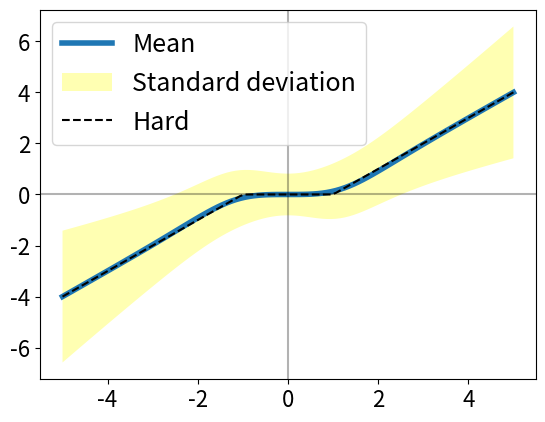

Python code for this plot:
# Copyright 2024 Google LLC
#
# Licensed under the Apache License, Version 2.0 (the "License");
# you may not use this file except in compliance with the License.
# You may obtain a copy of the License at
#
#     https://www.apache.org/licenses/LICENSE-2.0
#
# Unless required by applicable law or agreed to in writing, software
# distributed under the License is distributed on an "AS IS" BASIS,
# WITHOUT WARRANTIES OR CONDITIONS OF ANY KIND, either express or implied.
# See the License for the specific language governing permissions and
# limitations under the License.

"""
Smoothing out the soft thresholding operator.
"""

import sys
import numpy as np
import matplotlib.pyplot as plt
from scipy.special import expit as logistic
from scipy.special import softmax as softargmax


def st(x, lam):
  if x >= lam:
    return x - lam
  elif x <= -lam:
    return x + lam
  else:
    return 0


def argmax(x):
  i = np.argmax(x)
  e = np.zeros_like(x)
  e[i] = 1
  return e


def step(u):
  if u >= 0:
    return 1
  else:
    return 0


def _mean_std(x, lam, pi):
  # Three possible output values.
  g = np.array([0, x - lam, x + lam])
  # The mean is the convex combination of the possible output values.
  m = np.dot(pi, g)
  # We also compute the variance.
  v = np.mean((m - g) ** 2)
  # Return mean and std deviation.
  return m, np.sqrt(v)


# As explained in the book, the vector `pi` containing the probabilities of each
# branch can either be defined by combining logical operators or by using an
# argmax. In general, the two approaches do not exactly lead to the same
# probability distribution.

def st_from_step(x, lam, step_fn=step):
  pi = np.array([step_fn(x + lam) * step_fn(lam - x),
                 step_fn(x - lam),
                 step_fn(-x - lam)])
  return _mean_std(x, lam, pi)


def st_from_argmax(x, lam, argmax_fn=argmax):
  a = np.array([lam - np.abs(x), x - lam, -x - lam])
  pi = argmax_fn(a)
  return _mean_std(x, lam, pi)


values = np.linspace(-5, 5, 100)
lam = 1.0

plt.figure()

if len(sys.argv) == 1:
  # If no option is provided, we use the argmax-based formulation.
  m, std = zip(*[st_from_argmax(v, lam, argmax_fn=softargmax) for v in values])
else:
  # If any option is provided, we use the step-based formulation.
  m, std = zip(*[st_from_step(v, lam, step_fn=logistic) for v in values])

m = np.array(m)
std = np.array(std)

plt.plot(values, m, lw=4, label="Mean")
plt.fill_between(values, m - std, m + std, facecolor='yellow', alpha=0.3,
                 label="Standard deviation")

plt.plot(values, [st(v, lam) for v in values], c="k", label="Hard", ls="--")

plt.legend(loc="upper left", fontsize=18)
plt.yticks(fontsize=16)
plt.xticks(fontsize=16)
plt.axhline(0, c="k", alpha=0.3)
plt.axvline(0, c="k", alpha=0.3)

plt.show()
